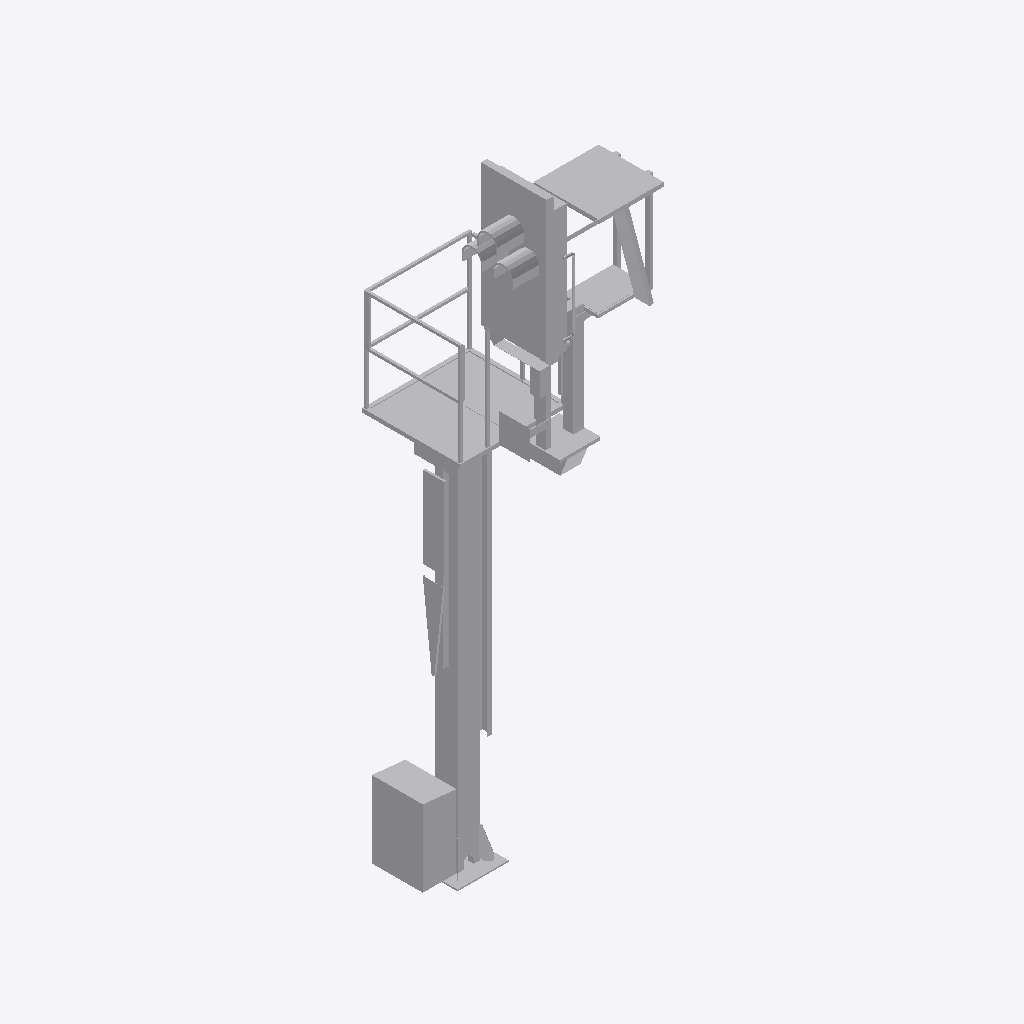
Isometric view of an IFC building model (IFC-SPF (STEP), schema IFC2X3, length unit metre), seen from the south-west, elements coloured by IFC class: 1 other element (light grey).
Extent 1.5 m × 1.6 m × 6.5 m (x, y, z). Storeys (1): Ebene 1 at 0.00 m. Elements (1): 1 IfcBuildingElementProxy.

HEADER;
FILE_DESCRIPTION(('ViewDefinition [CoordinationView_V2.0]'),'2;1');
FILE_NAME('','2022-09-20T14:19:31',(''),(''),'The EXPRESS Data Manager Version 5.02.0100.07 : ','20211019_1515(x64) - Exporter 20.2.60.15 - Defau','');
FILE_SCHEMA(('IFC2X3'));
ENDSEC;
DATA;
#104=IFCPROJECT('0sOiNfNkHEwuP$dFcqt8HW',#41,'',$,$,'','',(#96),#91);
#25008=IFCSITE('0sOiNfNkHEwuP$dFcqt8HY',#41,'Default',$,$,#25005,$,$,.ELEMENT.,(42,24,53,508911),(-71,-15,-29,-58837),0.0,$,$);
#114=IFCBUILDING('0sOiNfNkHEwuP$dFcqt8HX',#41,'',$,$,#32,$,'',.ELEMENT.,$,$,$);
#123=IFCBUILDINGSTOREY('0sOiNfNkHEwuP$dFbB8tqV',#41,'Ebene 1',$,'Ebene:Ebene 1',#121,$,'Ebene 1',.ELEMENT.,0.0);
#24971=IFCBUILDINGELEMENTPROXY('3hBjWNFnzACAOwVaVNKt8y',#41,'S 8000.5.7-9_M4100-A1000-HS-L_LOD200-300:S 8000.5.7-9_M4100-A1000-HS-L_LOD200-300:3346',$,'S 8000.5.7-9_M4100-A1000-HS-L_LOD200-300:S 8000.5.7-9_M4100-A1000-HS-L_LOD200-300',#24969,#24964,'3346',$);
ENDSEC;
